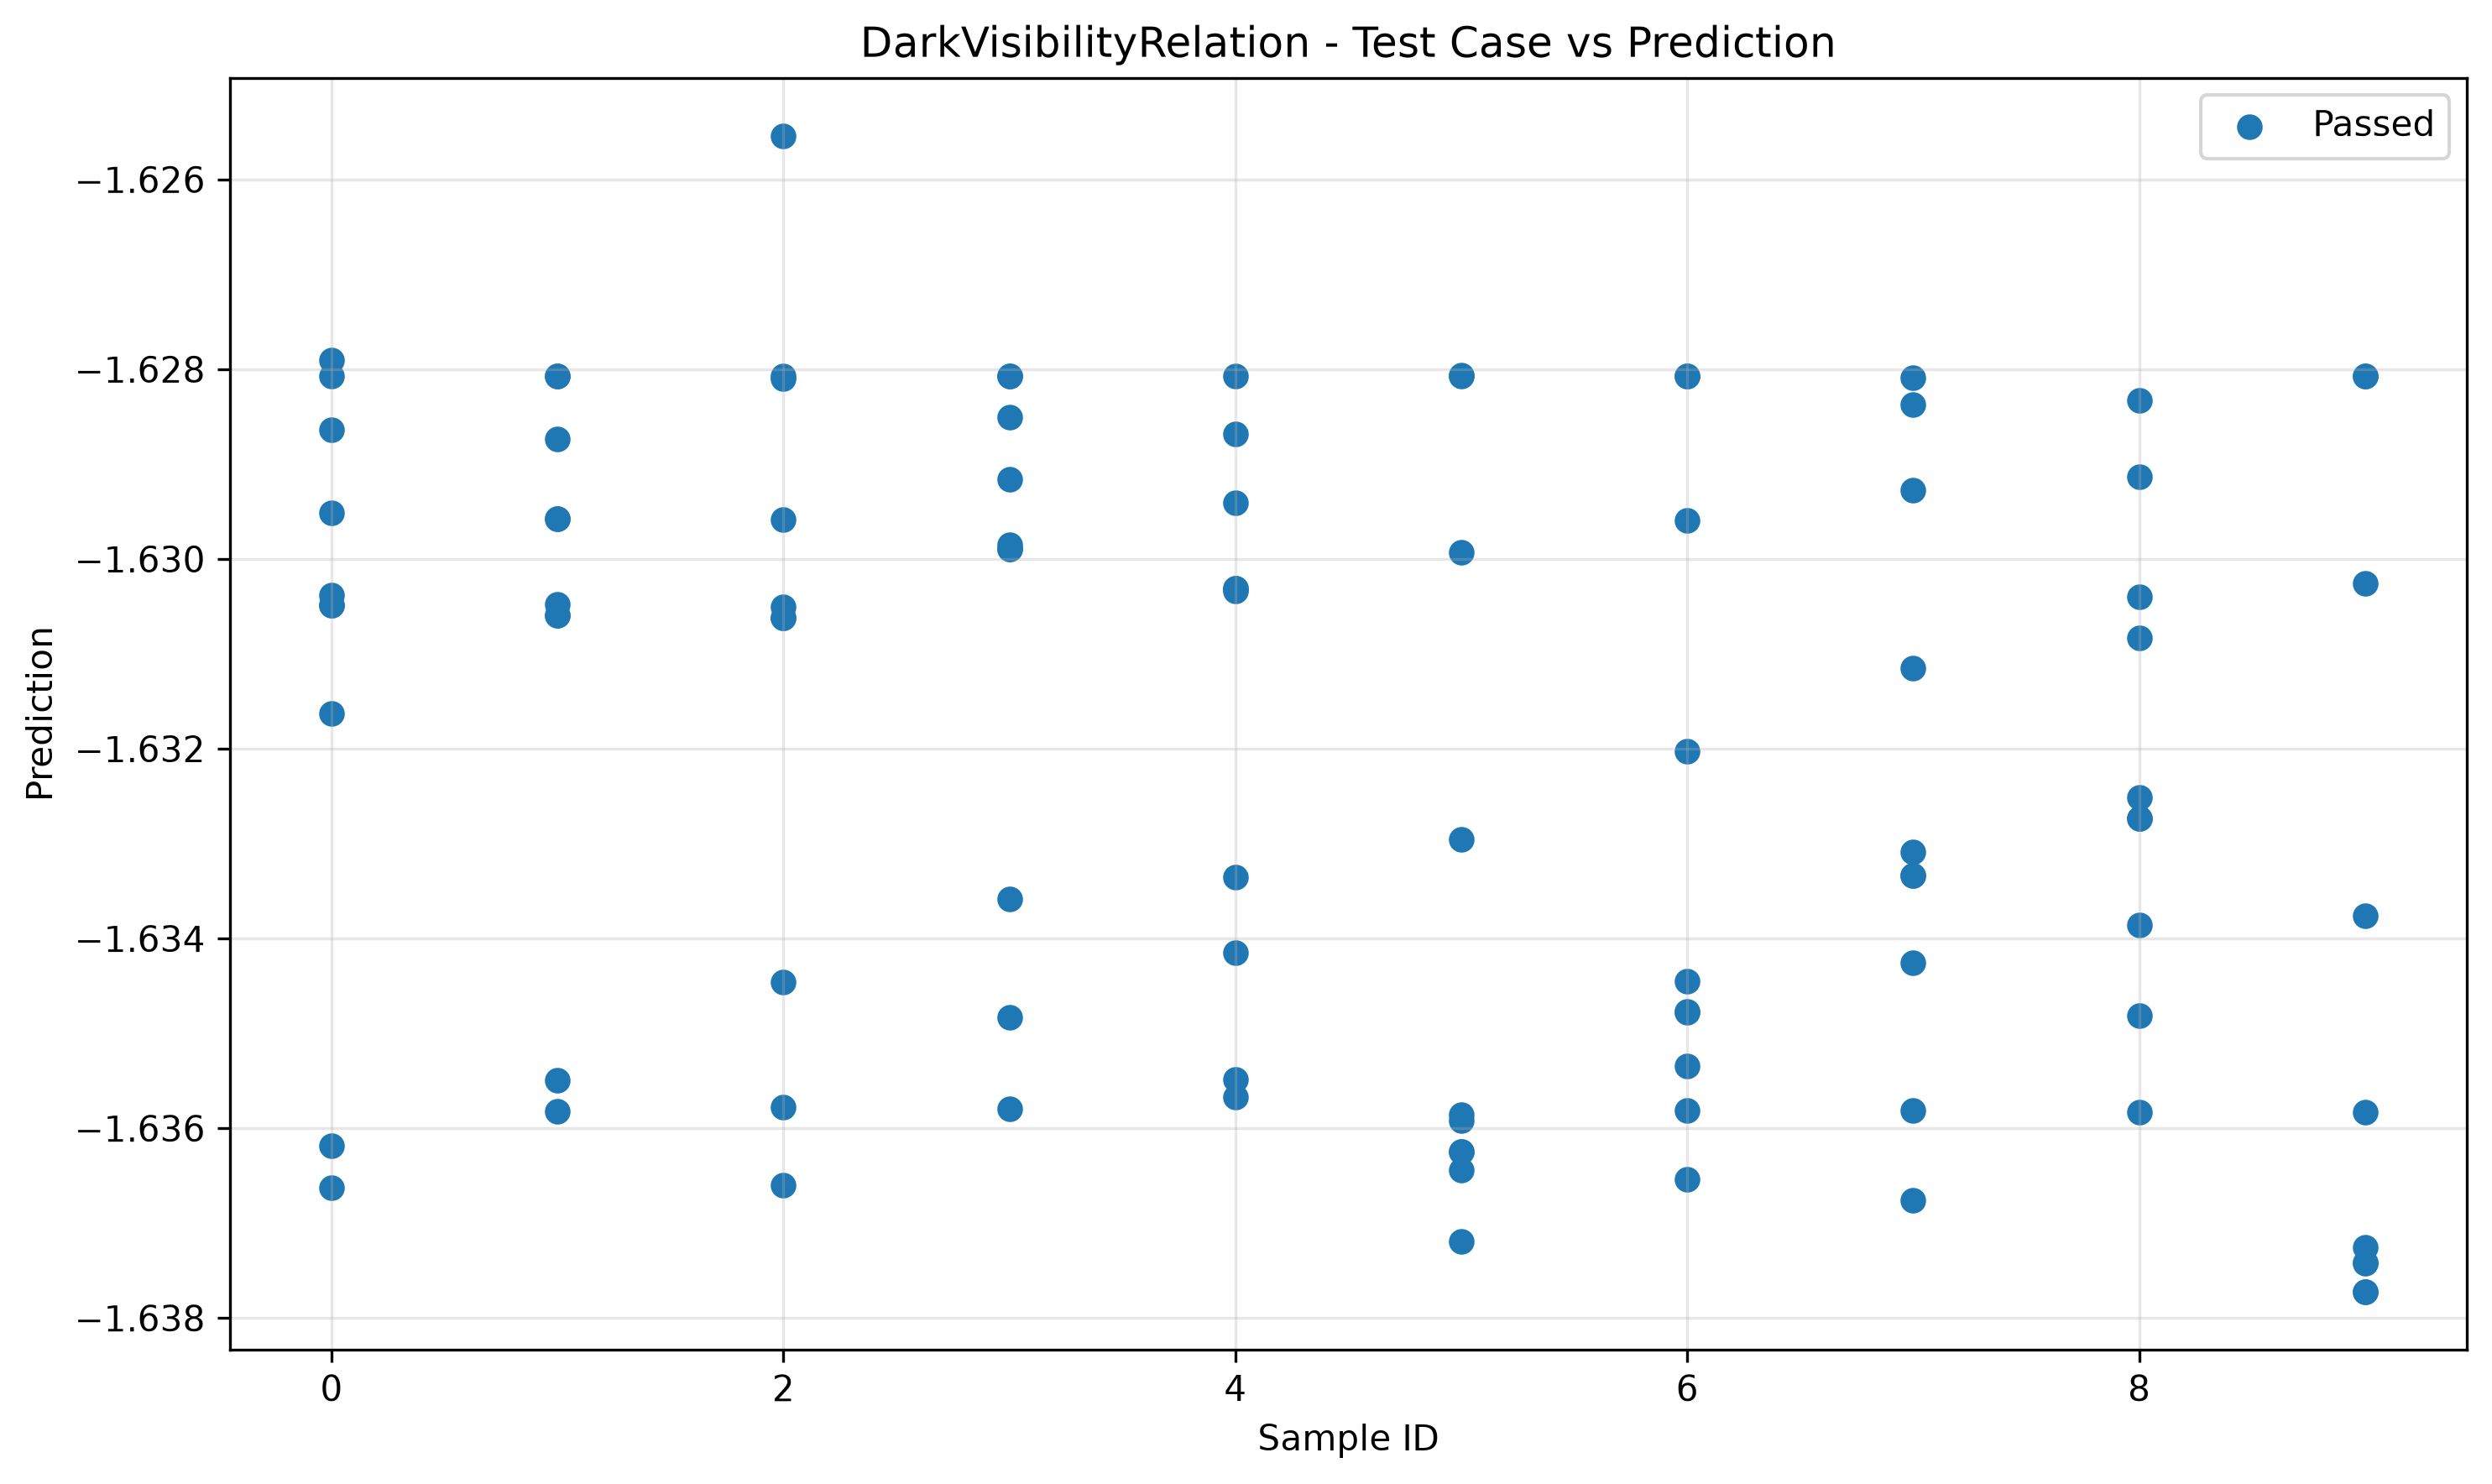

Values plotted in this chart, from the file beside it:
sample_id, transformed, passed
0, -1.632, True
3, -1.63, True
9, -1.636, True
2, -1.631, True
4, -1.635, True
4, -1.63, True
2, -1.636, True
5, -1.636, True
5, -1.636, True
9, -1.637, True
6, -1.636, True
1, -1.63, True
3, -1.636, True
1, -1.636, True
6, -1.634, True
8, -1.636, True
7, -1.633, True
8, -1.633, True
7, -1.636, True
0, -1.63, True
3, -1.629, True
7, -1.631, True
7, -1.637, True
6, -1.637, True
8, -1.631, True
5, -1.636, True
6, -1.632, True
5, -1.633, True
9, -1.637, True
8, -1.635, True
4, -1.629, True
4, -1.636, True
0, -1.637, True
1, -1.63, True
3, -1.635, True
2, -1.637, True
0, -1.63, True
2, -1.63, True
9, -1.634, True
1, -1.635, True
3, -1.634, True
8, -1.629, True
1, -1.63, True
6, -1.635, True
6, -1.63, True
0, -1.629, True
9, -1.63, True
7, -1.634, True
0, -1.636, True
7, -1.629, True
1, -1.629, True
5, -1.637, True
5, -1.63, True
8, -1.634, True
9, -1.637, True
4, -1.629, True
2, -1.634, True
2, -1.626, True
3, -1.629, True
4, -1.633, True
... 40 more rows
